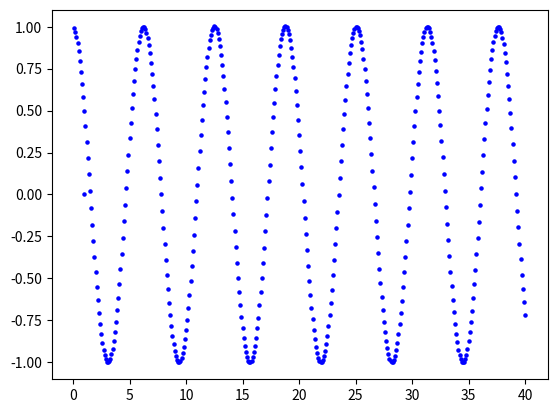

The matplotlib source for this figure:
import matplotlib.pyplot as plt
#===========初期条件===========
t = 0.0
v = 0.0
x = 1.0
#==========パラメータ===========
#g = 9.80
k = 1.0
m = 1.0
dt = 0.10
nstep = 400
plt.scatter(x,t,s=5,c="blue")
#==========シンプレクティック法===========
for n in range(1,nstep+1):
    v = v - k * x * dt / m
    x = x + v * dt
    t = t + dt
    plt.scatter(t,x,s=5,c="blue")
plt.show()
